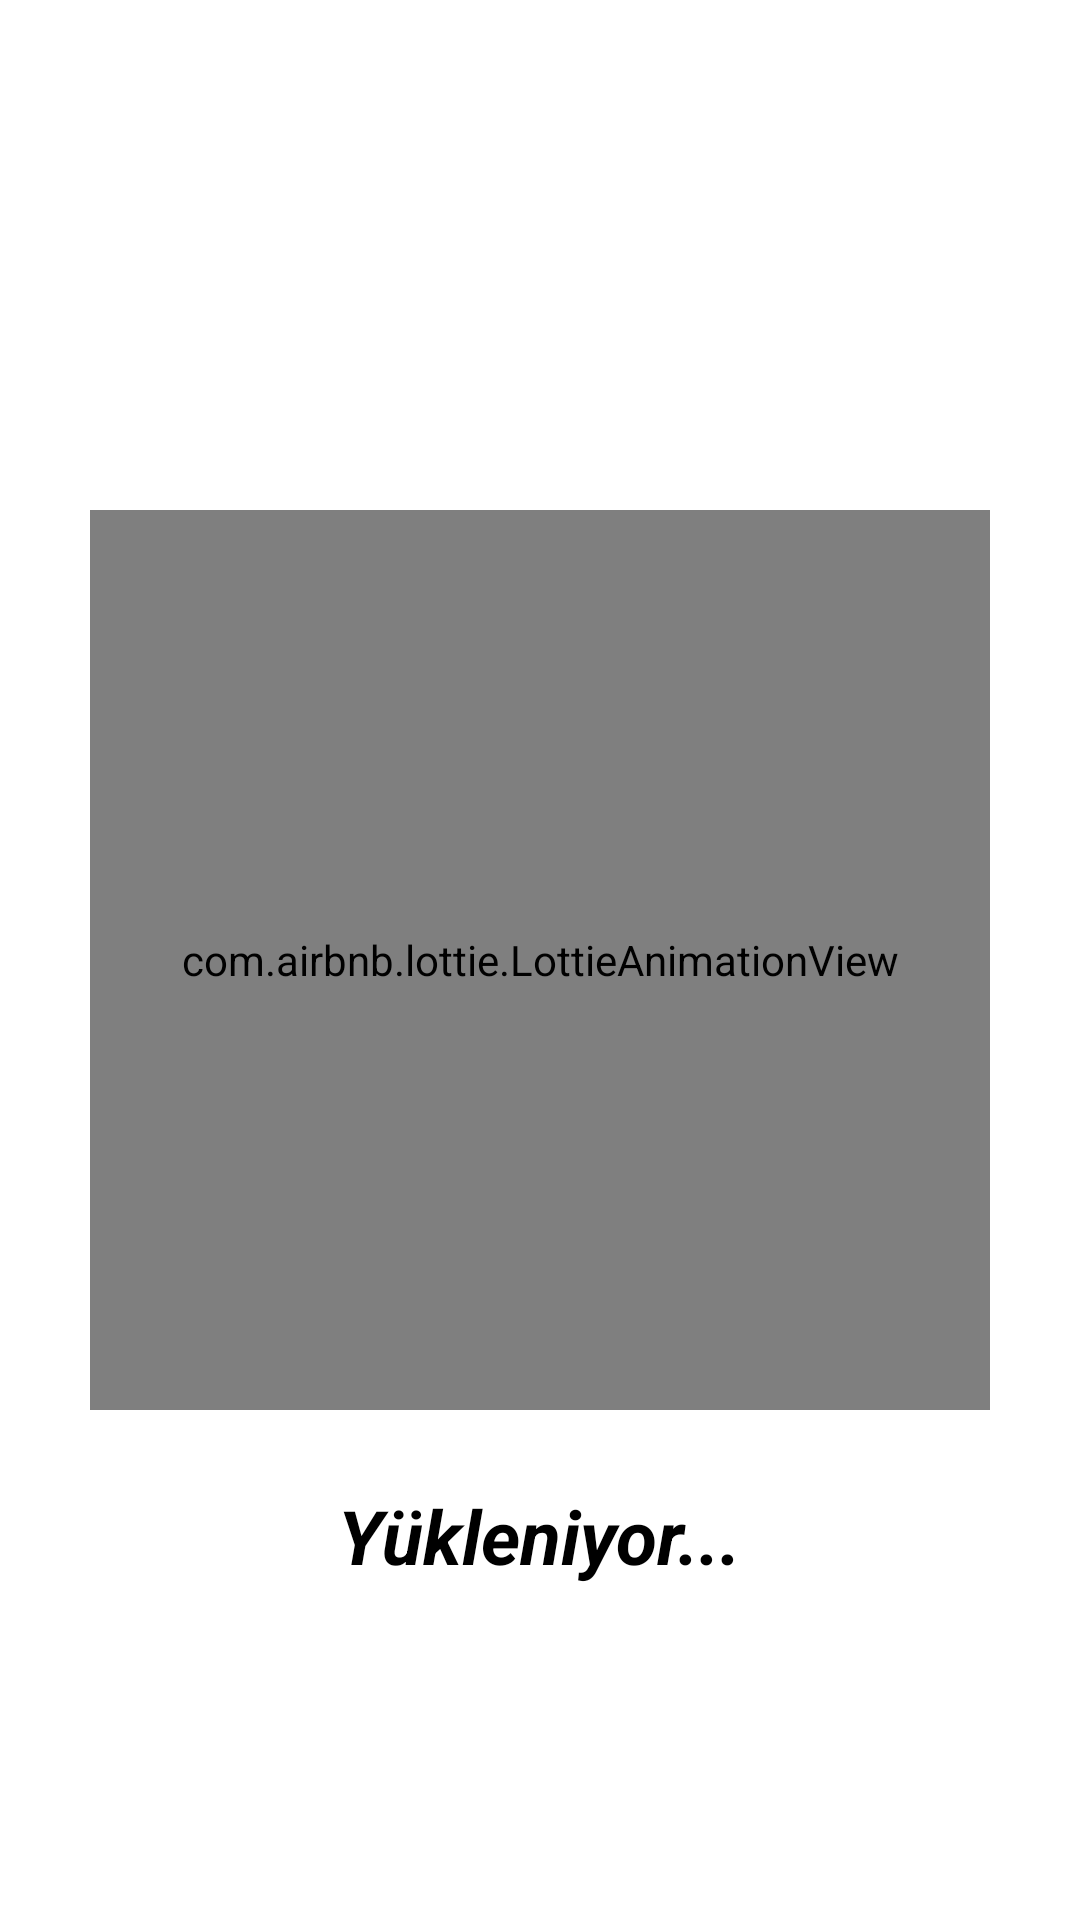

Produce the Android XML layout that renders to this screen, including the resource entries it uses.
<!-- AndroidManifest.xml: application theme Theme.YapayZekaMobil -->
<!-- res/layout/activity_splash_screen.xml -->
<?xml version="1.0" encoding="utf-8"?>
<RelativeLayout
    xmlns:android="http://schemas.android.com/apk/res/android"
    xmlns:app="http://schemas.android.com/apk/res-auto"
    xmlns:tools="http://schemas.android.com/tools"
    android:layout_width="match_parent"
    android:layout_height="match_parent"
    tools:context=".SplashScreen">

    <com.airbnb.lottie.LottieAnimationView
        android:id="@+id/animasyon"
        android:layout_width="300dp"
        android:layout_height="300dp"
        android:layout_marginTop="6dp"
        android:layout_centerHorizontal="true"
        android:layout_centerVertical="true"
        app:lottie_fileName="animation.json"
        app:lottie_autoPlay="true"
        app:lottie_loop="true"
        tools:ignore="MissingClass" />

    <TextView
        android:layout_centerHorizontal="true"
        android:layout_below="@+id/animasyon"
        android:layout_width="wrap_content"
        android:layout_height="wrap_content"
        android:text="Yükleniyor..."
        android:textColor="@color/black"
        android:textSize="25dp"
        android:layout_marginTop="25dp"
        android:textStyle="bold|italic">

    </TextView>
</RelativeLayout>
<!-- resources referenced by this layout -->
<resources>
  <style name="Theme.YapayZekaMobil" parent="Theme.MaterialComponents.DayNight.DarkActionBar">
          
          <item name="colorPrimary">@color/purple_500</item>
          <item name="colorPrimaryVariant">@color/purple_700</item>
          <item name="colorOnPrimary">@color/white</item>
          
          <item name="colorSecondary">@color/teal_200</item>
          <item name="colorSecondaryVariant">@color/teal_700</item>
          <item name="colorOnSecondary">@color/black</item>
          
          <item name="android:statusBarColor">?attr/colorPrimaryVariant</item>
          
      </style>
  <!-- not gathered from this repository: default colours our renderer supplied (Android Studio template values) -->
  <color name="purple_500">#FF6200EE</color>
  <color name="purple_700">#FF3700B3</color>
  <color name="teal_200">#FF03DAC5</color>
  <color name="teal_700">#FF018786</color>
  <color name="black">#FF000000</color>
  <color name="white">#FFFFFFFF</color>
</resources>
